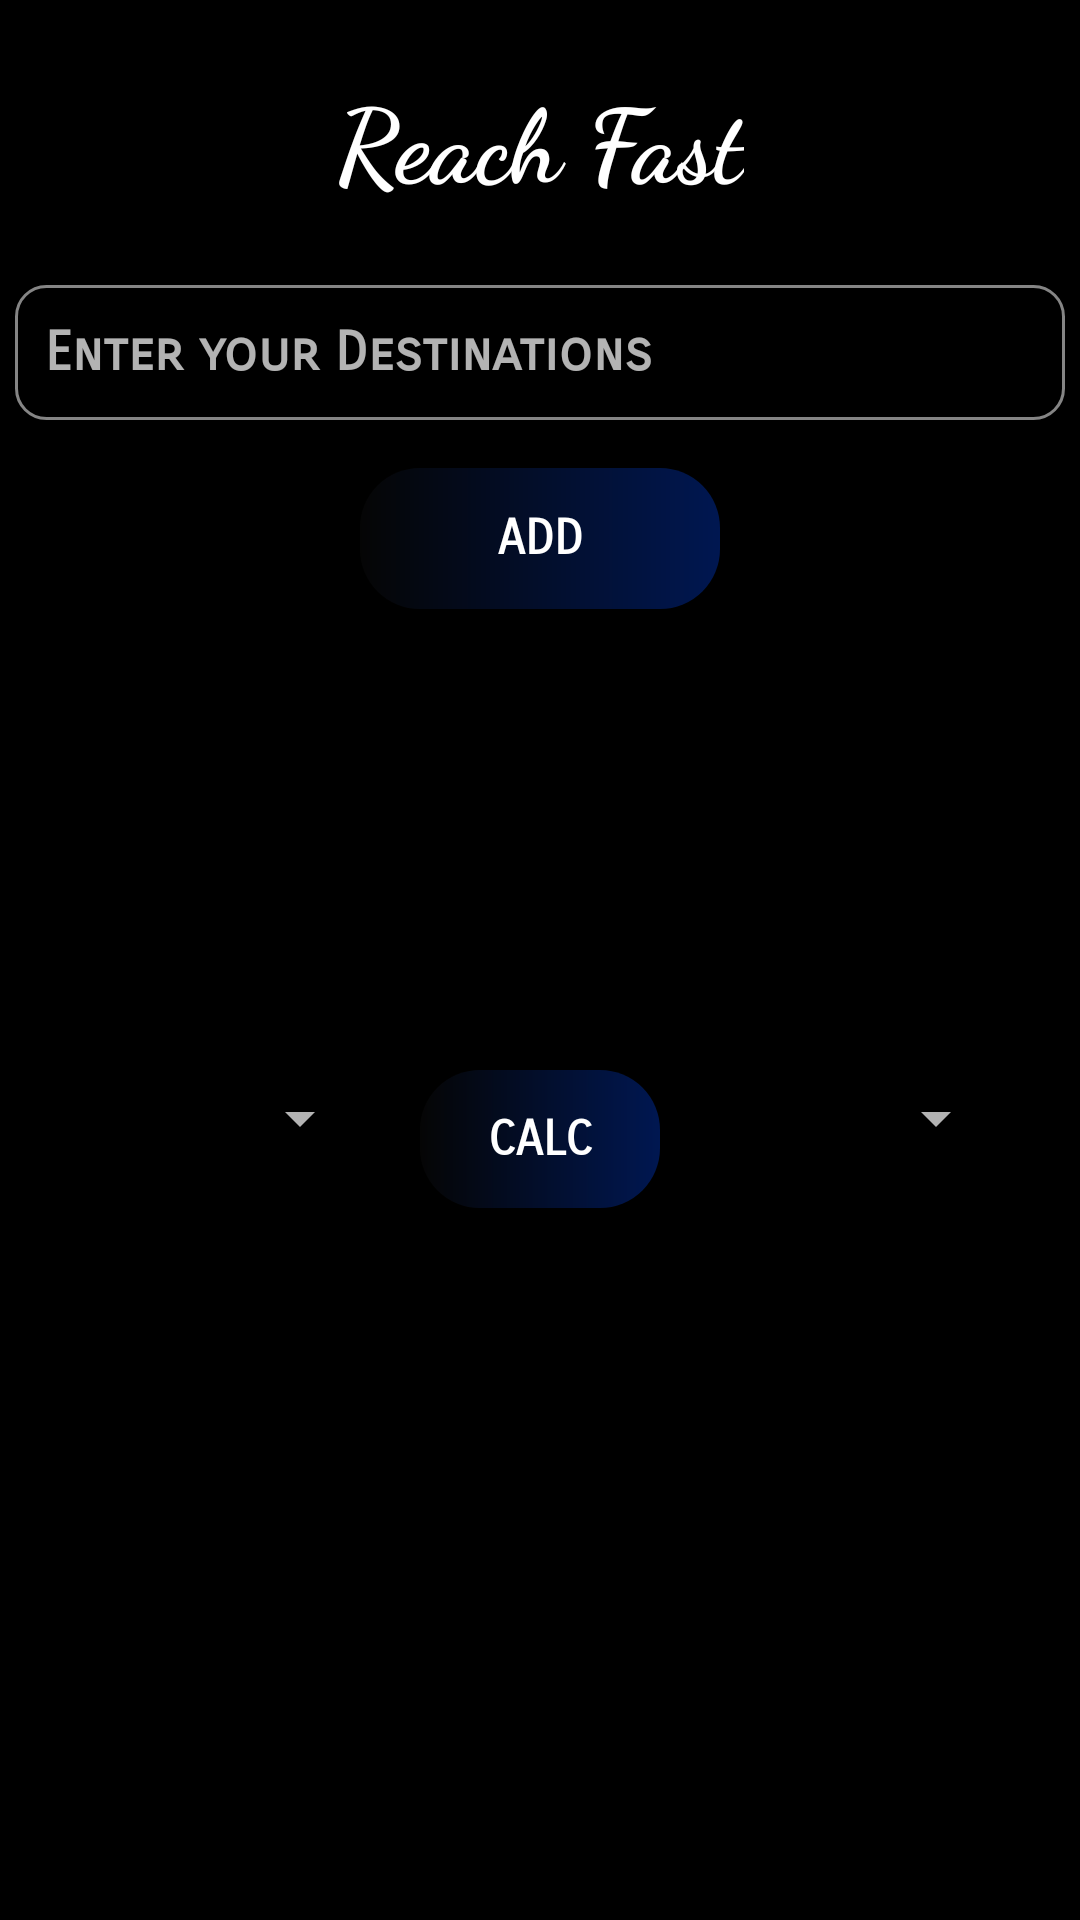

Layout XML and referenced resources for this Android screen:
<!-- AndroidManifest.xml: application theme Theme.FragGasApp -->
<!-- res/layout/fragment_home.xml -->
<?xml version="1.0" encoding="utf-8"?>
<androidx.constraintlayout.widget.ConstraintLayout xmlns:android="http://schemas.android.com/apk/res/android"
    xmlns:app="http://schemas.android.com/apk/res-auto"
    xmlns:tools="http://schemas.android.com/tools"
    android:id="@+id/main"
    android:layout_width="match_parent"
    android:layout_height="match_parent"
    android:background="@color/black"
    tools:context=".MainActivity">

    <androidx.recyclerview.widget.RecyclerView
        android:id="@+id/areasRecyler"
        android:layout_width="0dp"
        android:layout_height="0dp"
        android:layout_marginStart="24dp"
        android:layout_marginTop="16dp"
        android:layout_marginEnd="24dp"
        android:layout_marginBottom="16dp"
        app:layout_constraintBottom_toTopOf="@+id/CalcBut"
        app:layout_constraintEnd_toEndOf="parent"
        app:layout_constraintStart_toStartOf="parent"
        app:layout_constraintTop_toBottomOf="@+id/addBut" />

    <Button
        android:id="@+id/addBut"
        android:layout_width="120dp"
        android:layout_height="47dp"
        android:layout_marginTop="16dp"
        android:background="@drawable/custome_button"
        android:fontFamily="sans-serif-smallcaps"
        android:gravity="center"
        android:text="Add"
        android:textColor="@color/white"
        android:textSize="16sp"
        android:textStyle="bold"
        app:layout_constraintEnd_toEndOf="parent"
        app:layout_constraintStart_toStartOf="parent"
        app:layout_constraintTop_toBottomOf="@+id/inputArea" />

    <com.google.android.material.textfield.TextInputEditText
        android:id="@+id/inputArea"
        android:layout_width="350dp"
        android:layout_height="45dp"
        android:layout_marginTop="8dp"
        android:background="@drawable/custome_input"
        android:fontFamily="sans-serif-smallcaps"
        android:hint="Enter your Destinations"
        android:paddingLeft="10dp"
        android:textColor="#FFFFFF"
        android:textStyle="bold"
        app:layout_constraintEnd_toEndOf="parent"
        app:layout_constraintStart_toStartOf="parent"
        app:layout_constraintTop_toBottomOf="@+id/imageView" />

    <TextView
        android:id="@+id/ResText"
        android:layout_width="0dp"
        android:layout_height="wrap_content"
        android:layout_marginStart="40dp"
        android:layout_marginTop="16dp"
        android:layout_marginEnd="40dp"
        android:layout_marginBottom="90dp"
        android:background="@drawable/item_border"
        android:enabled="true"
        android:fontFamily="sans-serif-smallcaps"
        android:lineSpacingExtra="8sp"
        android:padding="10sp"
        android:textAlignment="viewStart"
        android:textColor="#FFFFFF"
        android:textSize="14sp"
        android:textStyle="bold"
        android:typeface="normal"
        android:visibility="invisible"
        app:layout_constraintBottom_toBottomOf="parent"
        app:layout_constraintEnd_toEndOf="parent"
        app:layout_constraintStart_toStartOf="parent"
        app:layout_constraintTop_toBottomOf="@+id/CalcBut" />

    <Button

        android:id="@+id/CalcBut"
        android:layout_width="80dp"
        android:layout_height="46dp"
        android:layout_marginTop="16dp"
        android:layout_marginBottom="100dp"
        android:background="@drawable/custome_button"
        android:fontFamily="sans-serif-smallcaps"
        android:onClick="Calc"
        android:text="Calc"
        android:textColor="@color/white"
        android:textSize="16sp"
        android:textStyle="bold"
        app:layout_constraintBottom_toBottomOf="parent"
        app:layout_constraintEnd_toEndOf="parent"
        app:layout_constraintStart_toStartOf="parent"
        app:layout_constraintTop_toBottomOf="@+id/addBut" />

    <ImageView
        android:id="@+id/imageView"
        android:layout_width="61dp"
        android:layout_height="71dp"
        android:layout_marginTop="16dp"
        android:tint="@color/blue"
        app:layout_constraintEnd_toEndOf="parent"
        app:layout_constraintStart_toStartOf="parent"
        app:layout_constraintTop_toTopOf="parent"
        app:srcCompat="@drawable/gas" />

    <TextView
        android:id="@+id/textView"
        android:layout_width="wrap_content"
        android:layout_height="wrap_content"
        android:elegantTextHeight="true"
        android:fontFamily="cursive"
        android:text="Reach Fast"
        android:textAppearance="@style/TextAppearance.AppCompat.Body1"
        android:textColor="#FFFFFF"
        android:textSize="34sp"
        android:textStyle="bold"
        android:typeface="normal"
        app:autoSizeTextType="none"
        app:layout_constraintBottom_toTopOf="@+id/inputArea"
        app:layout_constraintEnd_toEndOf="parent"
        app:layout_constraintStart_toStartOf="parent"
        app:layout_constraintTop_toTopOf="parent" />

    <Spinner
        android:id="@+id/textInputLayout2"
        style="@style/BlueSpinner"
        android:layout_width="0dp"
        android:layout_height="wrap_content"
        android:layout_marginStart="24dp"
        android:layout_marginTop="4dp"
        android:layout_marginEnd="16dp"
        app:layout_constraintEnd_toStartOf="@+id/CalcBut"
        app:layout_constraintStart_toStartOf="parent"
        app:layout_constraintTop_toTopOf="@+id/CalcBut" />

    <Spinner
        android:id="@+id/textInputLayout4"
        style="@style/BlueSpinner"
        android:layout_width="0dp"
        android:layout_height="wrap_content"
        android:layout_marginStart="16dp"
        android:layout_marginTop="4dp"
        android:layout_marginEnd="24dp"
        app:layout_constraintEnd_toEndOf="parent"
        app:layout_constraintStart_toEndOf="@+id/CalcBut"
        app:layout_constraintTop_toTopOf="@+id/CalcBut" />

</androidx.constraintlayout.widget.ConstraintLayout>
<!-- resources referenced by this layout -->
<resources>
  <color name="black">#FF000000</color>
  <color name="blue">#001751</color>
  <color name="white">#FFFFFFFF</color>
  <!-- drawable custome_button (drawable) -->
  <?xml version="1.0" encoding="utf-8"?>
  <shape android:shape="rectangle" xmlns:android="http://schemas.android.com/apk/res/android">
  
      <solid android:color="@color/blue"/>
      <corners android:radius="20dp"/>
      <gradient android:startColor="@color/black1" android:endColor="@color/blue"/>
  
  </shape>
  <!-- drawable custome_input (drawable) -->
  <?xml version="1.0" encoding="utf-8"?>
  <selector xmlns:android="http://schemas.android.com/apk/res/android">
      <item android:state_focused="true" android:state_enabled="true">
          <shape android:shape="rectangle">
              <solid android:color="@color/black"/>
              <corners android:radius="10dp"/>
              <stroke android:color="@color/blue" android:width="1dp"/>
  
          </shape>
      </item>
  
      <item android:state_enabled="true">
          <shape android:shape="rectangle">
              <solid android:color="@color/black"/>
              <corners android:radius="10dp"/>
              <stroke android:color="@color/gray" android:width="1dp"/>
  
          </shape>
      </item>
  </selector>
  <!-- drawable item_border (drawable) -->
  <shape xmlns:android="http://schemas.android.com/apk/res/android">
      <solid android:color="@color/gray1" /> 
      <stroke
          android:width="2dp"
          android:color="@color/blue" /> 
      <corners android:radius="8dp"/> 
  </shape>
  <style name="BlueSpinner" parent="@android:style/Widget.Material.Spinner">
          <item name="android:textColorHint">@color/blue</item>
          <item name="android:popupBackground">@color/black</item>
      </style>
  <style name="Theme.FragGasApp" parent="Base.Theme.FragGasApp" />
  <color name="black1">#050505</color>
  <color name="gray">#858585</color>
  <color name="gray1">#2B2B2B</color>
  <style name="Base.Theme.FragGasApp" parent="Theme.AppCompat.NoActionBar">
          
          
      </style>
</resources>
